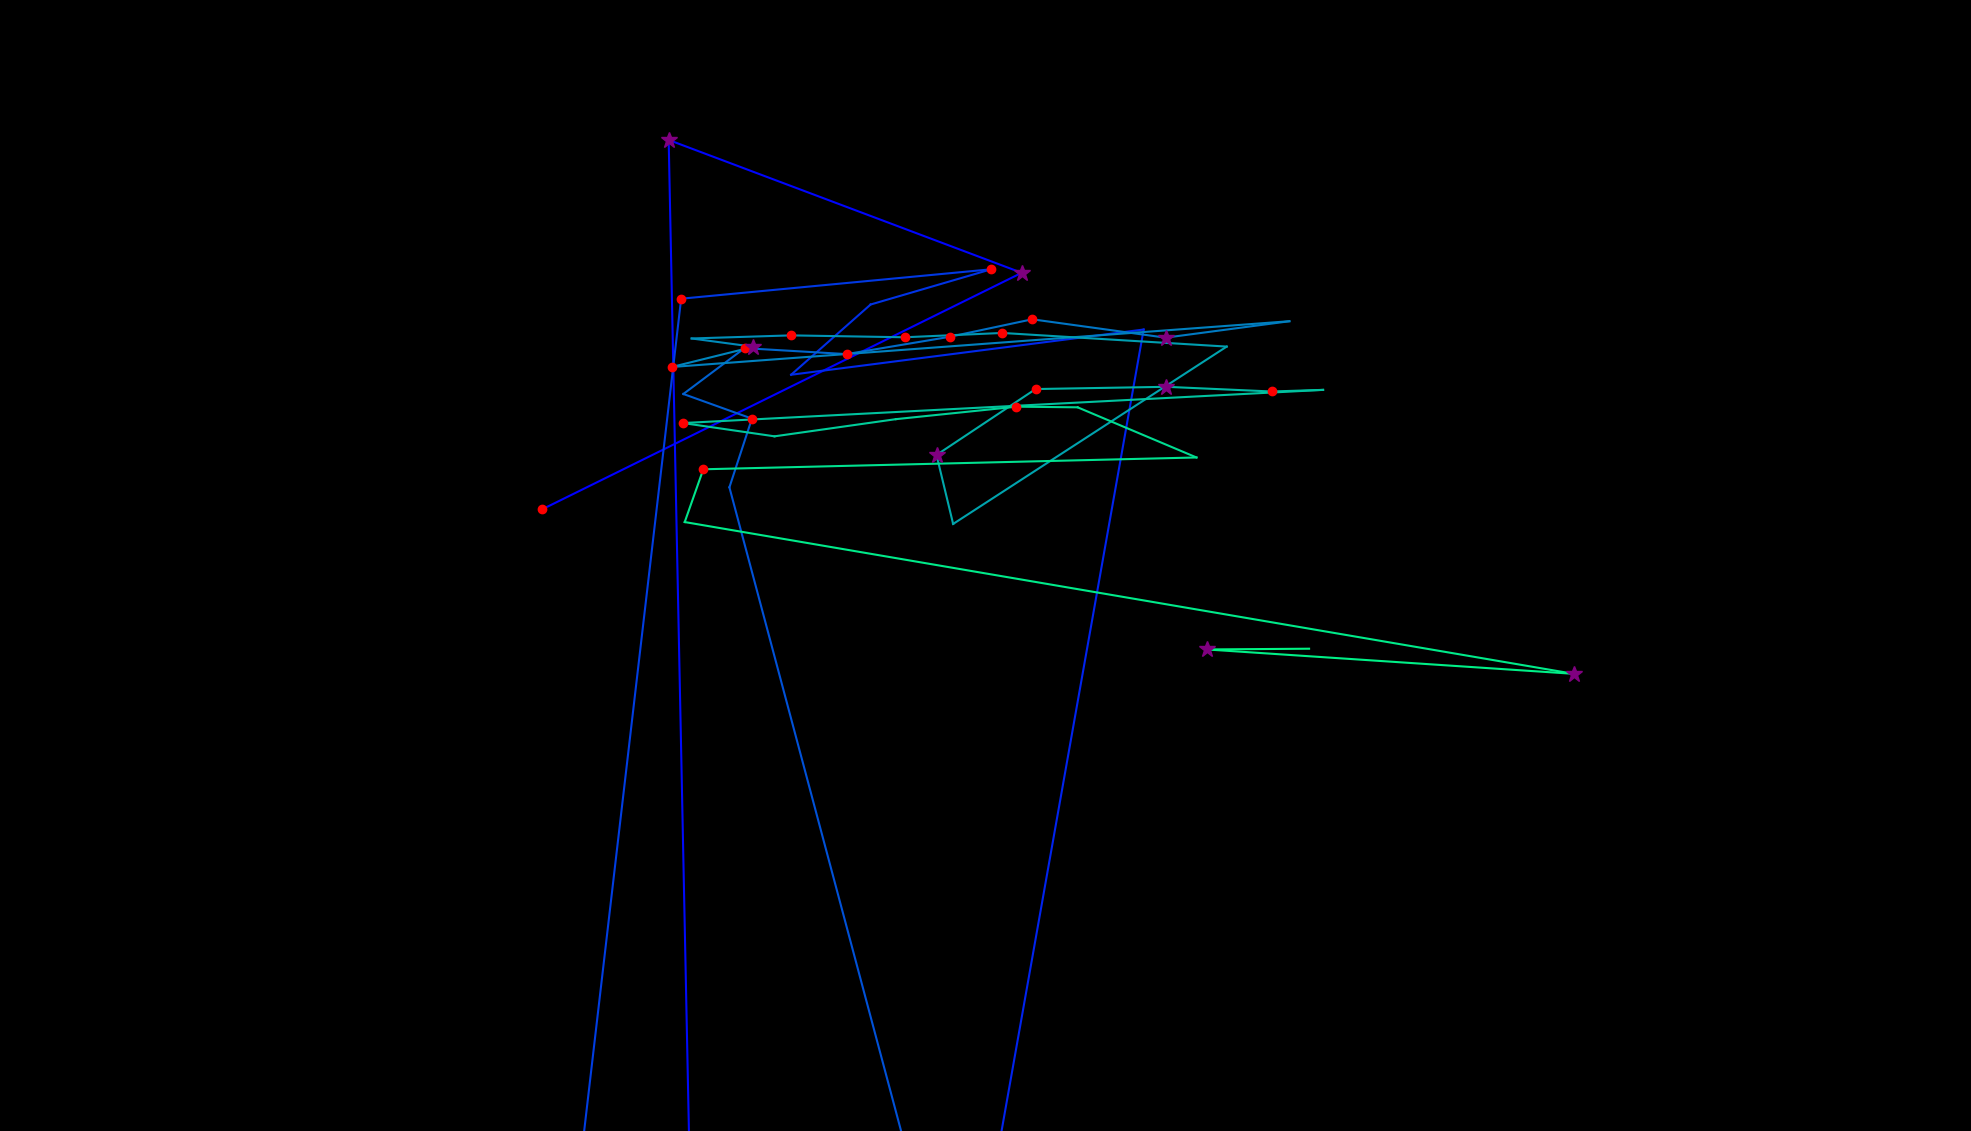

The data file committed next to this chart (first rows):
fixation_id, timestamp, avg_gaze_x, avg_gaze_y, duration
0.0, 156.7, 704.3, 807.5, 168.8
1.0, 385.8, 1327, 1115, 313.4
2.0, 795.6, 868.4, 1287, 253.2
3.0, 2966, 926.1, -1535, 108.5
4.0, 3641, 1167, -1694, 96.44
5.0, 4991, 1023, -1679, 96.44
6.0, 6474, 1480, -1632, 96.44
7.0, 7691, 1032, -1516, 96.44
8.0, 8764, 1485, 1041, 108.5
9.0, 9620, 1027, 982.1, 96.44
10.0, 9837, 1131, 1073, 108.5
11.0, 10102, 1287, 1119, 192.9
12.0, 10440, 884.6, 1081, 229.1
13.0, 10898, 559.9, -1706, 108.5
14.0, 11754, 1509, -1684, 96.44
15.0, 12296, 1550, -1613, 132.6
16.0, 12453, 1602, -1618, 120.6
17.0, 13128, 947.3, 836, 96.44
18.0, 13249, 976.5, 925.2, 229.1
19.0, 13502, 887.5, 957.2, 108.5
20.0, 13743, 966.9, 1017, 132.6
21.0, 14020, 1100, 1009, 156.7
22.0, 14201, 1233, 1031, 241.1
23.0, 14466, 1341, 1054, 217
24.0, 14744, 1514, 1030, 397.8
25.0, 15202, 1675, 1052, 108.5
26.0, 15503, 872.5, 992.2, 120.6
27.0, 15708, 978.5, 1018, 325.5
28.0, 16070, 898.3, 1029, 96.44
29.0, 16214, 1027, 1033, 241.1
30.0, 16504, 1175, 1031, 204.9
31.0, 16733, 1302, 1036, 217
32.0, 17480, 1593, 1019, 108.5
33.0, 18686, 1238, 788.4, 108.5
34.0, 18830, 1216, 877.9, 277.3
35.0, 19288, 1345, 963.6, 217
36.0, 19590, 1515, 966.5, 289.3
37.0, 19903, 1652, 960.4, 168.8
38.0, 20108, 1718, 962.5, 108.5
39.0, 20301, 887.1, 919.4, 132.6
40.0, 20590, 1006, 902.2, 96.44
41.0, 20807, 1163, 924.5, 96.44
42.0, 21121, 1320, 940.7, 217
43.0, 21362, 1400, 939.8, 108.5
44.0, 21567, 1554, 874.7, 96.44
45.0, 21941, 913.4, 859.4, 241.1
46.0, 22206, 889.3, 790.8, 96.44
47.0, 24014, 2044, 593.7, 325.5
48.0, 24460, 1568, 625.4, 313.4
49.0, 24798, 1700, 626.4, 108.5
